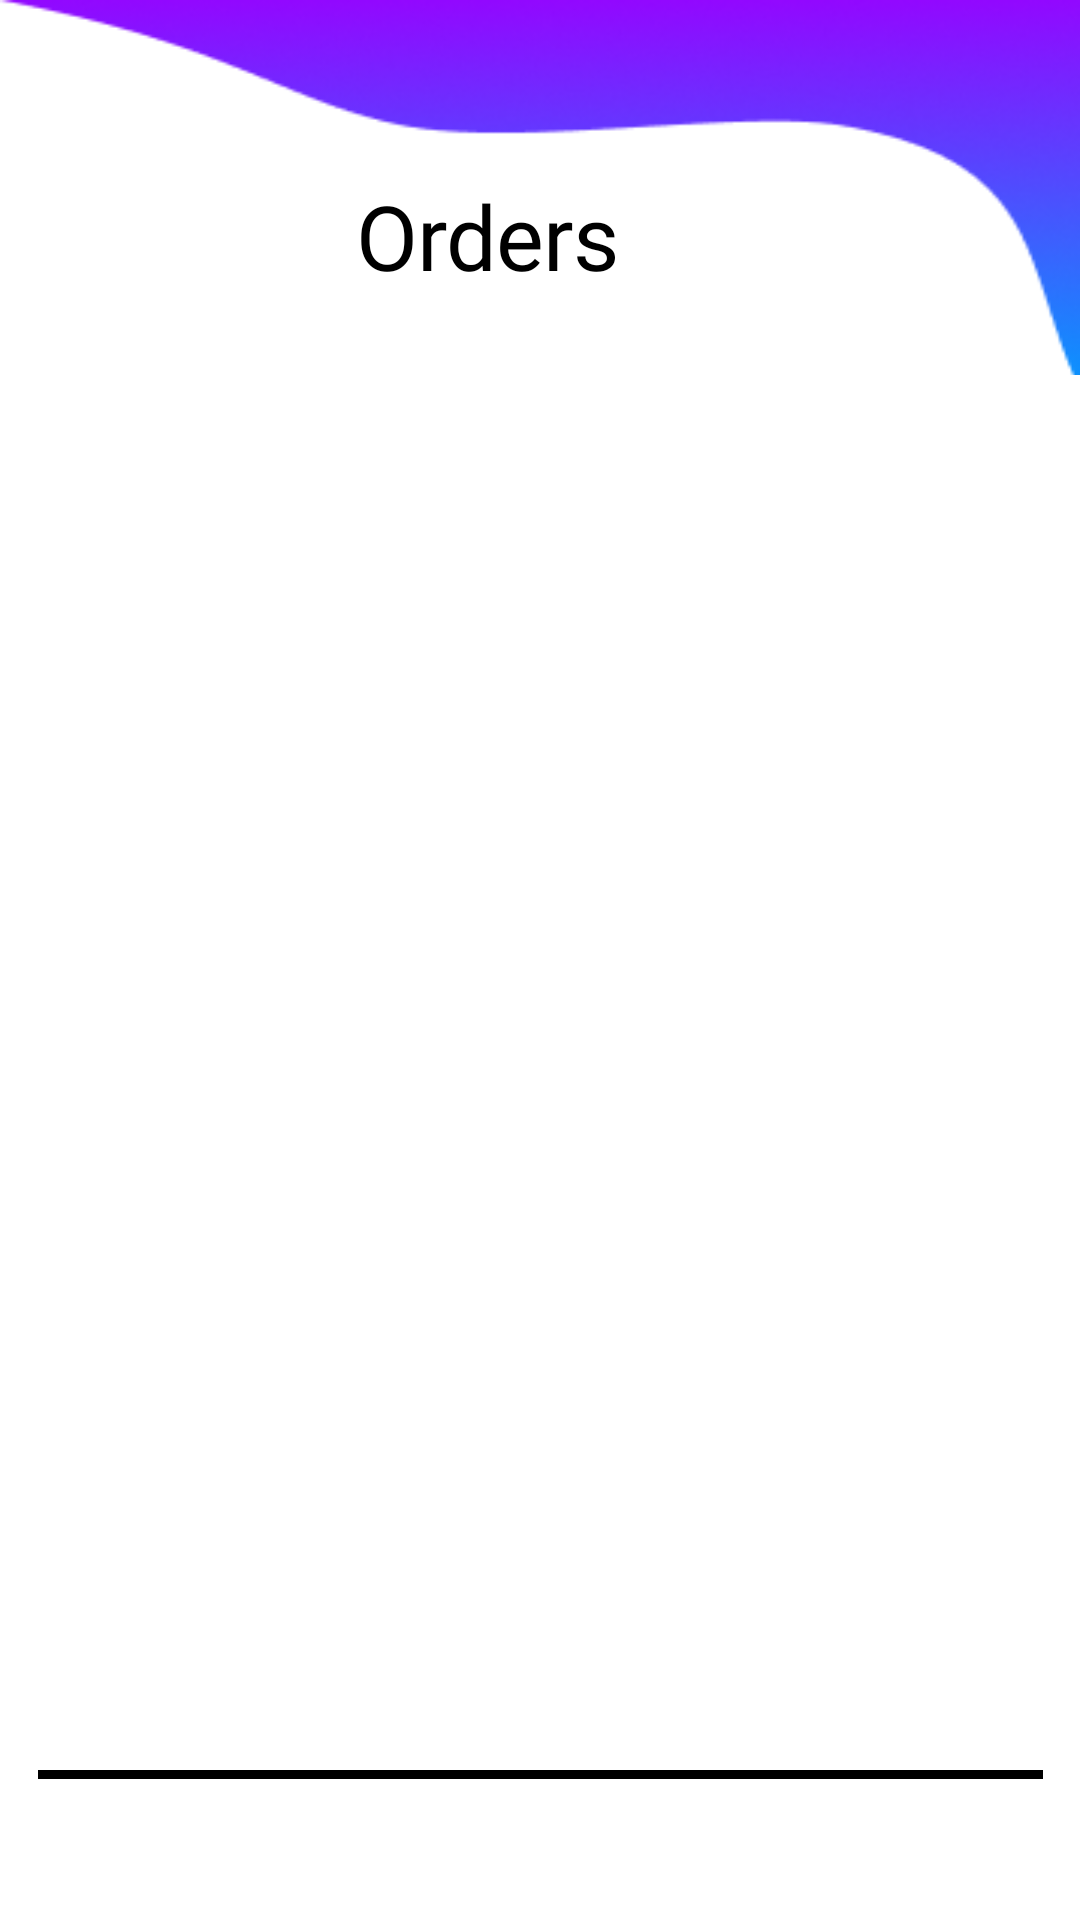

Reconstruct the res/layout file that produces this screen, plus the resources it refers to.
<!-- AndroidManifest.xml: application theme AppTheme -->
<!-- res/layout/volunteer_mainscreen.xml -->
<?xml version="1.0" encoding="utf-8"?>
<androidx.constraintlayout.widget.ConstraintLayout xmlns:android="http://schemas.android.com/apk/res/android"
    android:layout_width="match_parent"
    android:layout_height="match_parent"
    android:background="@color/design_default_color_background"
    xmlns:app="http://schemas.android.com/apk/res-auto">

    <View
        android:id="@+id/vector_shap5"
        android:layout_width="335dp"
        android:layout_height="3dp"
        android:layout_alignParentStart="true"
        android:layout_alignParentTop="true"
        android:layout_marginTop="15dp"
        android:background="@drawable/rectangle_background"
        app:layout_constraintEnd_toEndOf="parent"
        app:layout_constraintStart_toStartOf="parent"
        app:layout_constraintTop_toBottomOf="@+id/recyclerview_orders"
        app:layout_constraintVertical_bias="0.0" />

    <View
        android:id="@+id/view7"
        android:layout_width="match_parent"
        android:layout_height="130dp"
        android:background="@drawable/background_edge_purple"
        app:layout_constraintEnd_toEndOf="parent"
        app:layout_constraintStart_toStartOf="parent"
        app:layout_constraintTop_toTopOf="parent" />

    <androidx.recyclerview.widget.RecyclerView
        android:id="@+id/recyclerview_orders"
        android:layout_width="match_parent"
        android:layout_height="450dp"
        android:layout_marginTop="20dp"
        android:background="@color/design_default_color_background"
        android:layoutAnimation="@anim/layout_animation"
        app:layout_behavior="@string/appbar_scrolling_view_behavior"
        app:layout_constraintBottom_toBottomOf="parent"
        app:layout_constraintEnd_toEndOf="parent"
        app:layout_constraintStart_toStartOf="parent"
        app:layout_constraintTop_toBottomOf="@+id/needy_welcome2"
        app:layout_constraintVertical_bias="0.0" />

    <TextView
        android:id="@+id/needy_welcome2"
        android:layout_width="122dp"
        android:layout_height="53dp"
        android:layout_alignParentStart="true"
        android:layout_alignParentTop="true"
        android:layout_alignParentEnd="true"
        android:layout_alignParentBottom="true"
        android:layout_marginStart="138dp"
        android:layout_marginTop="52dp"
        android:layout_marginEnd="139dp"
        android:fontFamily="@font/comfortaa"
        android:gravity="center_vertical"
        android:textColor="@color/design_default_color_on_secondary"
        android:text="@string/orders"
        android:textAppearance="@style/welcome_to"
        android:textSize="30sp"
        app:layout_constraintEnd_toEndOf="parent"
        app:layout_constraintStart_toStartOf="parent"
        app:layout_constraintTop_toTopOf="parent" />

</androidx.constraintlayout.widget.ConstraintLayout>
<!-- resources referenced by this layout -->
<resources>
  <!-- drawable background_edge_purple: png bitmap (drawable, 13633 bytes) -->
  <!-- drawable rectangle_background (drawable) -->
  <?xml version="1.0" encoding="utf-8"?>
  <vector
      xmlns:android="http://schemas.android.com/apk/res/android"
      xmlns:aapt="http://schemas.android.com/aapt"
      android:width="200dp"
      android:height="200dp"
      android:viewportWidth="365"
      android:viewportHeight="326"
      >
  
      <group>
  
          <clip-path
              android:pathData="M3 0H362C363.657 0 365 1.34315 365 3V323C365 324.657 363.657 326 362 326H3C1.34315 326 0 324.657 0 323V3C0 1.34315 1.34315 0 3 0Z"
              />
  
          <path
              android:pathData="M0 0V326H365V0"
              android:fillColor="#000000"
              />
  
      </group>
  
  </vector>
  <string name="orders">Orders</string>
  <style name="welcome_to">
          <item name="android:textSize"> 24sp </item>
  
          <item name="android:letterSpacing"> -0.01 </item>
  
          <item name="android:textColor"> #000000 </item>
      </style>
  <style name="AppTheme" parent="Theme.AppCompat.Light.DarkActionBar">
          
          <item name="colorPrimary">@color/colorPrimary</item>
          <item name="colorPrimaryDark">@color/colorPrimaryDark</item>
          <item name="colorAccent">@color/colorAccent</item>
      </style>
  <!-- not gathered from this repository: default colours our renderer supplied (Android Studio template values) -->
  <color name="colorPrimary">#FF6200EE</color>
  <color name="colorPrimaryDark">#FF3700B3</color>
  <color name="colorAccent">#FF03DAC5</color>
</resources>
